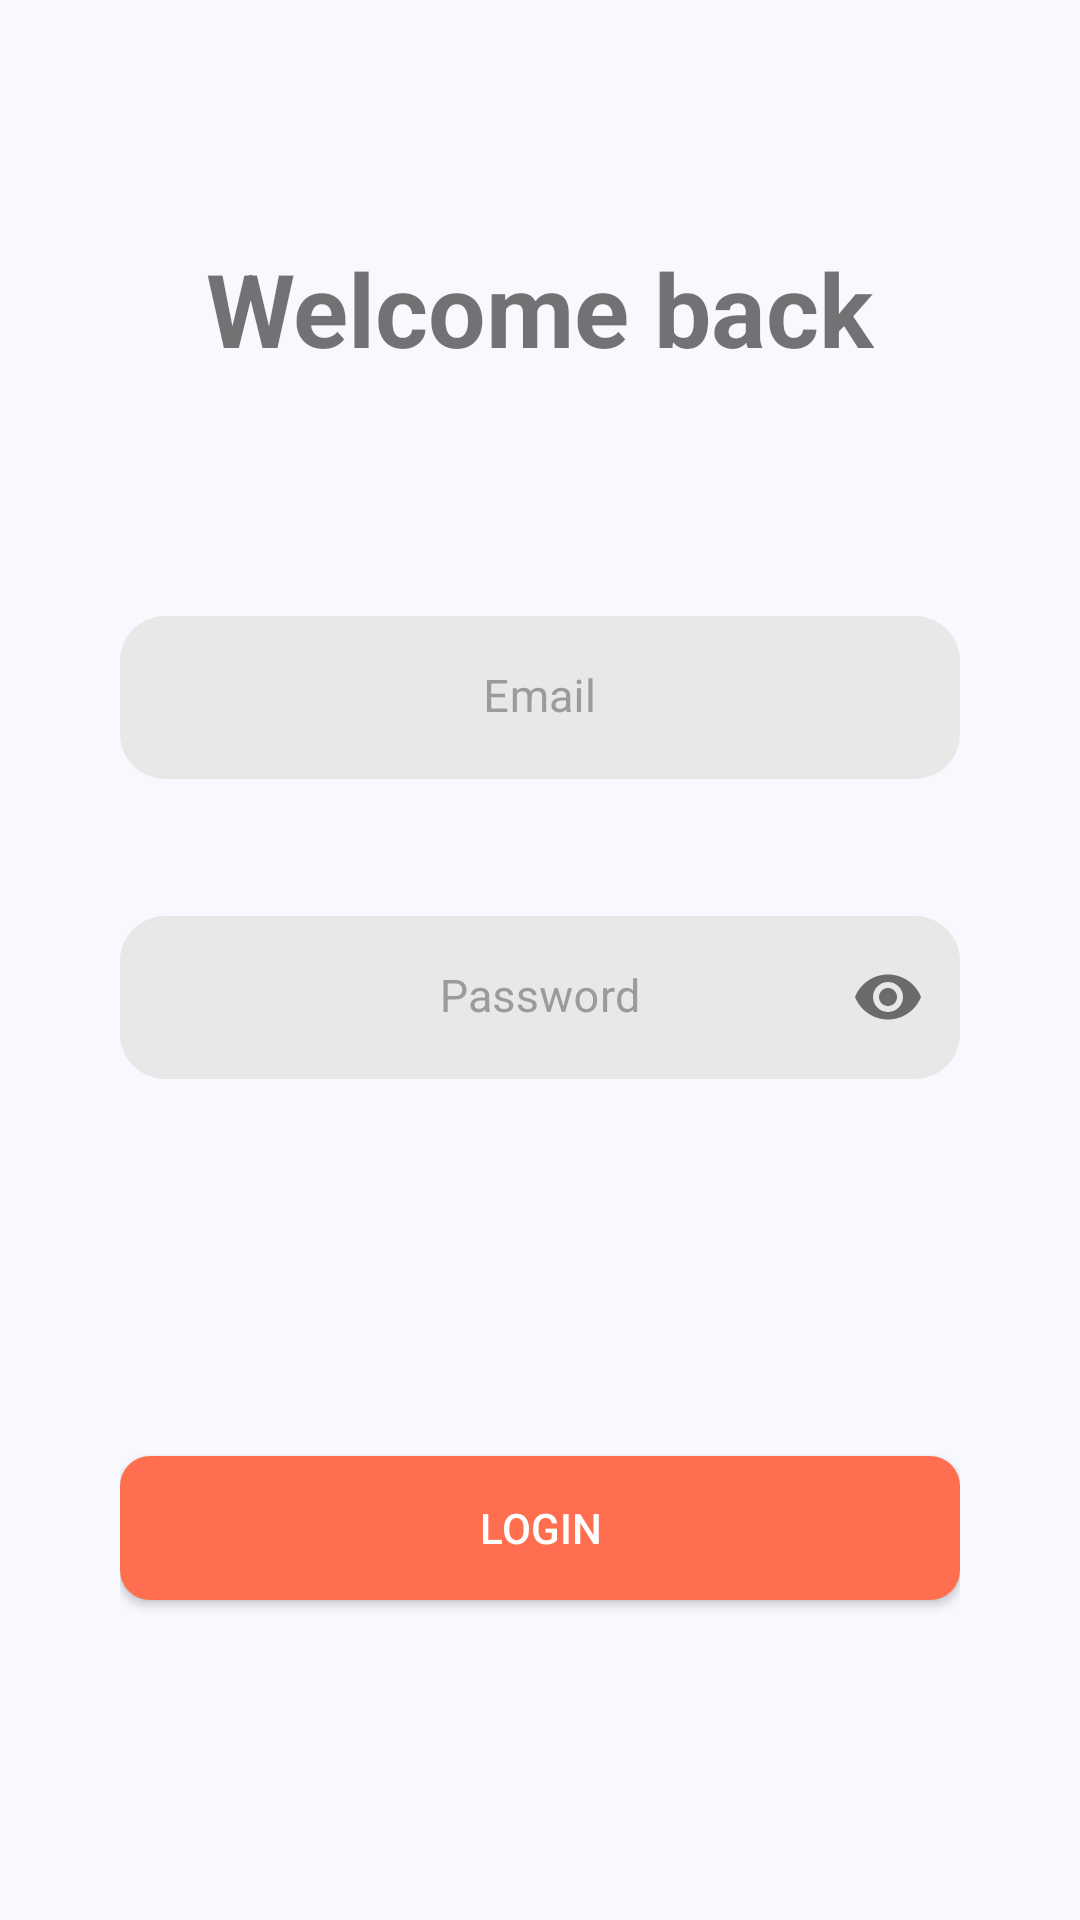

This screen was rendered from an Android layout file. Write that file and the resources it references.
<!-- AndroidManifest.xml: application theme Theme.EffectiveMobileTest -->
<!-- res/layout/activity_login.xml -->
<?xml version="1.0" encoding="utf-8"?>
<LinearLayout xmlns:android="http://schemas.android.com/apk/res/android"
    xmlns:app="http://schemas.android.com/apk/res-auto"
    xmlns:tools="http://schemas.android.com/tools"
    android:layout_width="match_parent"
    android:layout_height="match_parent"
    android:background="@color/white_shade1"
    android:orientation="vertical"
    android:paddingLeft="40dp"
    android:paddingRight="40dp"
    tools:context=".presentation.ui.login.LoginActivity">

    <TextView
        style="@style/style_title"
        android:layout_marginTop="80dp"
        android:layout_marginBottom="80dp"
        android:text="@string/login_title" />

    <com.google.android.material.textfield.TextInputLayout
        android:id="@+id/etEmailLayout"
        style="@style/style_layout_edit_text_login">

        <com.google.android.material.textfield.TextInputEditText
            android:id="@+id/etEmail"
            style="@style/style_edit_text_login"
            android:hint="@string/hint_email"
            android:inputType="textEmailAddress" />
    </com.google.android.material.textfield.TextInputLayout>

    <com.google.android.material.textfield.TextInputLayout
        android:id="@+id/etPasswordLayout"
        style="@style/style_layout_edit_text_login"
        app:passwordToggleEnabled="true">

        <com.google.android.material.textfield.TextInputEditText
            android:id="@+id/etPassword"
            style="@style/style_edit_text_login"
            android:drawablePadding="-35dp"
            android:hint="@string/hint_password"
            android:inputType="textPassword" />
    </com.google.android.material.textfield.TextInputLayout>

    <androidx.appcompat.widget.AppCompatButton
        android:id="@+id/btnLogin"
        android:layout_width="match_parent"
        android:layout_height="wrap_content"
        android:layout_marginTop="80dp"
        android:background="@drawable/style_btn"
        android:text="@string/btn_login"
        android:textColor="@color/white" />
</LinearLayout>
<!-- resources referenced by this layout -->
<resources>
  <color name="white">#FFFFFFFF</color>
  <color name="white_shade1">#F8F8FF</color>
  <!-- drawable style_btn (drawable) -->
  <?xml version="1.0" encoding="utf-8"?>
  <shape
      xmlns:android="http://schemas.android.com/apk/res/android"
      android:shape="rectangle">
      <corners android:radius="10dp"/>
      <solid android:color="@color/myColor1" />
  </shape>
  <string name="btn_login">Login</string>
  <string name="hint_email">Email</string>
  <string name="hint_password">Password</string>
  <string name="login_title">Welcome back</string>
  <style name="style_edit_text_login">
          <item name="android:textSize">15sp</item>
          <item name="android:gravity">center</item>
          <item name="android:background">@drawable/style_edit_text_sign_in</item>
          <item name="android:layout_width">match_parent</item>
          <item name="android:layout_height">wrap_content</item>
      </style>
  <style name="style_layout_edit_text_login">
          <item name="android:textColorHint">@color/gray_shade2</item>
          <item name="android:layout_marginBottom">40dp</item>
          <item name="android:layout_width">match_parent</item>
          <item name="android:layout_height">60dp</item>
          <item name="boxStrokeWidth">0dp</item>
          <item name="boxStrokeWidthFocused">0dp</item>
      </style>
  <style name="style_title">
          <item name="android:layout_width">wrap_content</item>
          <item name="android:layout_height">wrap_content</item>
          <item name="android:textSize">34sp</item>
          <item name="android:textStyle">bold</item>
          <item name="android:layout_gravity">center</item>
      </style>
  <style name="Theme.EffectiveMobileTest" parent="Theme.MaterialComponents.DayNight.DarkActionBar">
          
          <item name="colorPrimary">@color/purple_500</item>
          <item name="colorPrimaryVariant">@color/purple_700</item>
          <item name="colorOnPrimary">@color/white</item>
          
          <item name="colorSecondary">@color/teal_200</item>
          <item name="colorSecondaryVariant">@color/teal_700</item>
          <item name="colorOnSecondary">@color/black</item>
          
          <item name="android:statusBarColor" tools:targetApi="l">?attr/colorPrimaryVariant</item>
          
      </style>
  <color name="myColor1">#FFFF6E4E</color>
  <!-- drawable style_edit_text_sign_in (drawable) -->
  <?xml version="1.0" encoding="utf-8"?>
  <shape
      xmlns:android="http://schemas.android.com/apk/res/android"
      android:shape="rectangle">
      <corners android:radius="15dp"/>
      <solid android:color="@color/gray_shade3" />
  </shape>
  <color name="gray_shade2">#9B9B9B</color>
  <color name="purple_500">#FF6200EE</color>
  <color name="purple_700">#FF3700B3</color>
  <color name="teal_200">#FF03DAC5</color>
  <color name="teal_700">#FF018786</color>
  <color name="black">#FF000000</color>
  <color name="gray_shade3">#E8E8E8</color>
</resources>
